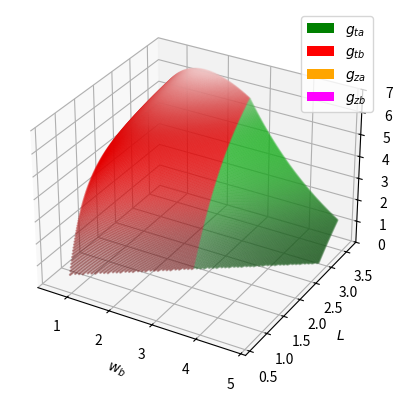

Here is the Python script that generated this plot:
import numpy as np

import matplotlib.pyplot as plt
from matplotlib.patches import Patch
import matplotlib._color_data as mcd
import matplotlib.colors

from math import sqrt
from math import pi

big = True
only_one = False

compare_to_FEM = True

Ls = np.linspace(.6, 3.6, 200)
wbs = np.linspace(.6, 4.8, 200)
if not big:
    Ls = np.asarray([3.6])
    wbs = np.linspace(.6, 3.6, 60)
L, wb = np.meshgrid(Ls, wbs)
if only_one:
    L = np.asarray([3.6])
    wb = np.asarray([.6])
shape = L.shape

wmin = 0.3
r = .15
wa = 2 * wmin
h = .2

sa = 47
sb = 10.5
saz = 33
sbz = 10.6
if compare_to_FEM: saz = sa; sbz = sb

w = wa + wb


M = L - 2*r
div = np.sqrt(np.maximum(0.0001, 4*M**2 - w**2))
div[np.logical_not(np.isfinite(div))] = 999999
d = 2 * M * w / div
if only_one: print(f"{d=}")

Aza = .5 * pi * r**2 + r * (wa - 2*r)*d/w + d*M*(wa/w)**2
Azb = .5 * pi * r**2 + r * (wb - 2*r)*d/w + d*M*(wb/w)**2

div = np.sqrt((w/d)**2 + 3*(d/2/M)**2)
div[np.logical_not(np.isfinite(div))] = 99999
if only_one: print(f"{div=}")
gFs = {}
gFs["tensile a"] = 2 * sa * wa * h / div
gFs["tensile b"] = 2 * sb * wb * h / div
gFs["Z shear a"] = 2 * saz * Aza / sqrt(3)
gFs["Z shear b"] = 2 * sbz * Azb / sqrt(3)

if Ls.size == 1:
    for gF in gFs.values():
        print(gF)

minF = np.minimum.reduce(list(gFs.values()))
np.where(np.isnan(minF), minF, 0)

stress = minF / d / (2 * h)

best_wb_idx = np.unravel_index(np.argmax(stress), stress.shape)
print(f"max stress: {stress.max()} at wb: {wb[best_wb_idx]}")

colormap = {"tensile a": "green",
            "tensile b": "red",
            "Z shear a": "orange",
            "Z shear b": "magenta"}
name_map = {"tensile a": "$g_{ta}$",
            "tensile b": "$g_{tb}$",
            "Z shear a": "$g_{za}$",
            "Z shear b": "$g_{zb}$"}
failure_mode_colors = np.full(shape + (4,), 0.0)
for name, gF in gFs.items():
    failure_mode_colors[minF == gF] = matplotlib.colors.to_rgba(mcd.XKCD_COLORS["xkcd:" + colormap[name]] + "c0")

if not only_one:
    if Ls.size == 1:
        fig = plt.figure()
        ax = plt.axes()
        ax.plot(wb, stress)
        ax.set_xlabel("$w_b$")
        ax.set_ylabel("stress (MPa)")
    else:
        col = failure_mode_colors
        ZZ = stress
        cmap = plt.get_cmap('Greys')
        zz_scaled = (ZZ - np.min(ZZ)) / (np.max(ZZ) - np.min(ZZ))
        mapped = cmap(.9 - .8 * zz_scaled * zz_scaled) if compare_to_FEM else cmap(.9 - .8 * np.power(zz_scaled, 3))
        is_grey = mapped[:, :, 0]
        is_grey = is_grey * 2 - 1
        is_grey *= is_grey
        mult = np.repeat(is_grey, 4, axis=1).reshape(col.shape)
        col = mapped * mult + (1 - mult) * col
        col[ZZ > .01, 3] = .6 if compare_to_FEM else 1.
        col[ZZ <= .01, 3] = 0

        fig = plt.figure()
        ax = plt.axes(projection='3d')
        ax.set(xlabel='$w_b$', ylabel='$L$', zlabel="stress (MPa)")
        #ax.plot_surface(wb, L, stress)
        ax.scatter(wb, L, stress, c=col.reshape(-1, 4), s=1)
        legend_elements = []
        for name, constr in gFs.items():
            color = colormap[name]
            legend_elements.append(Patch(facecolor=color, edgecolor='none', label=name_map[name]))
        ax.legend(handles=legend_elements)
        ax.set_zlim(0, 7)
    plt.show()